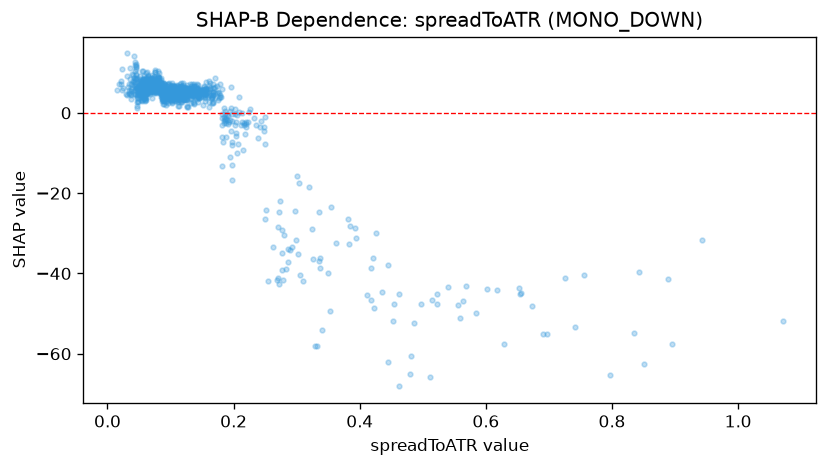

The table this chart was drawn from, first rows:
feature_value, shap_value
0.1119, 2.597
0.1033, 4.972
0.0911, 3.33
0.0722, 5.077
0.0705, 8.363
0.6733, -48.04
0.098, 4.95
0.1004, 6.023
0.0935, 5.619
0.0865, 7.106
0.0718, 5.782
0.0821, 8.566
0.0792, 6.198
0.0795, 6.341
0.3058, -40.43
0.0788, 6.637
0.1012, 4.931
0.1088, 4.7
0.8435, -39.69
0.1109, 5.724
0.0973, 7.557
0.1341, 5.188
0.1326, 4.672
0.1277, 5.832
0.8354, -54.93
0.104, 6.986
0.0869, 4.234
0.086, 4.849
0.2235, -2.212
0.5233, -45.14
0.0729, 7.178
0.4258, -29.86
0.1055, 5.409
0.0984, 5.468
0.0539, 5.58
0.2132, -2.287
0.0796, 6.659
0.1186, 4.803
0.0916, 5.808
0.0965, 4.824
0.096, 4.269
0.0963, 4.626
0.0871, 6.082
0.0562, 8.373
0.211, -3.141
0.0606, 8.107
0.0893, 6.743
0.0809, 7.629
0.0771, 7.431
0.1675, 6.126
0.1487, 5.564
0.1359, 2.763
0.1312, 5.419
0.1014, 2.865
0.1288, 4.378
0.1094, 3.897
0.0931, 3.775
0.098, 3.535
0.0972, 5.274
0.2775, -34.97
... 1,208 more rows
